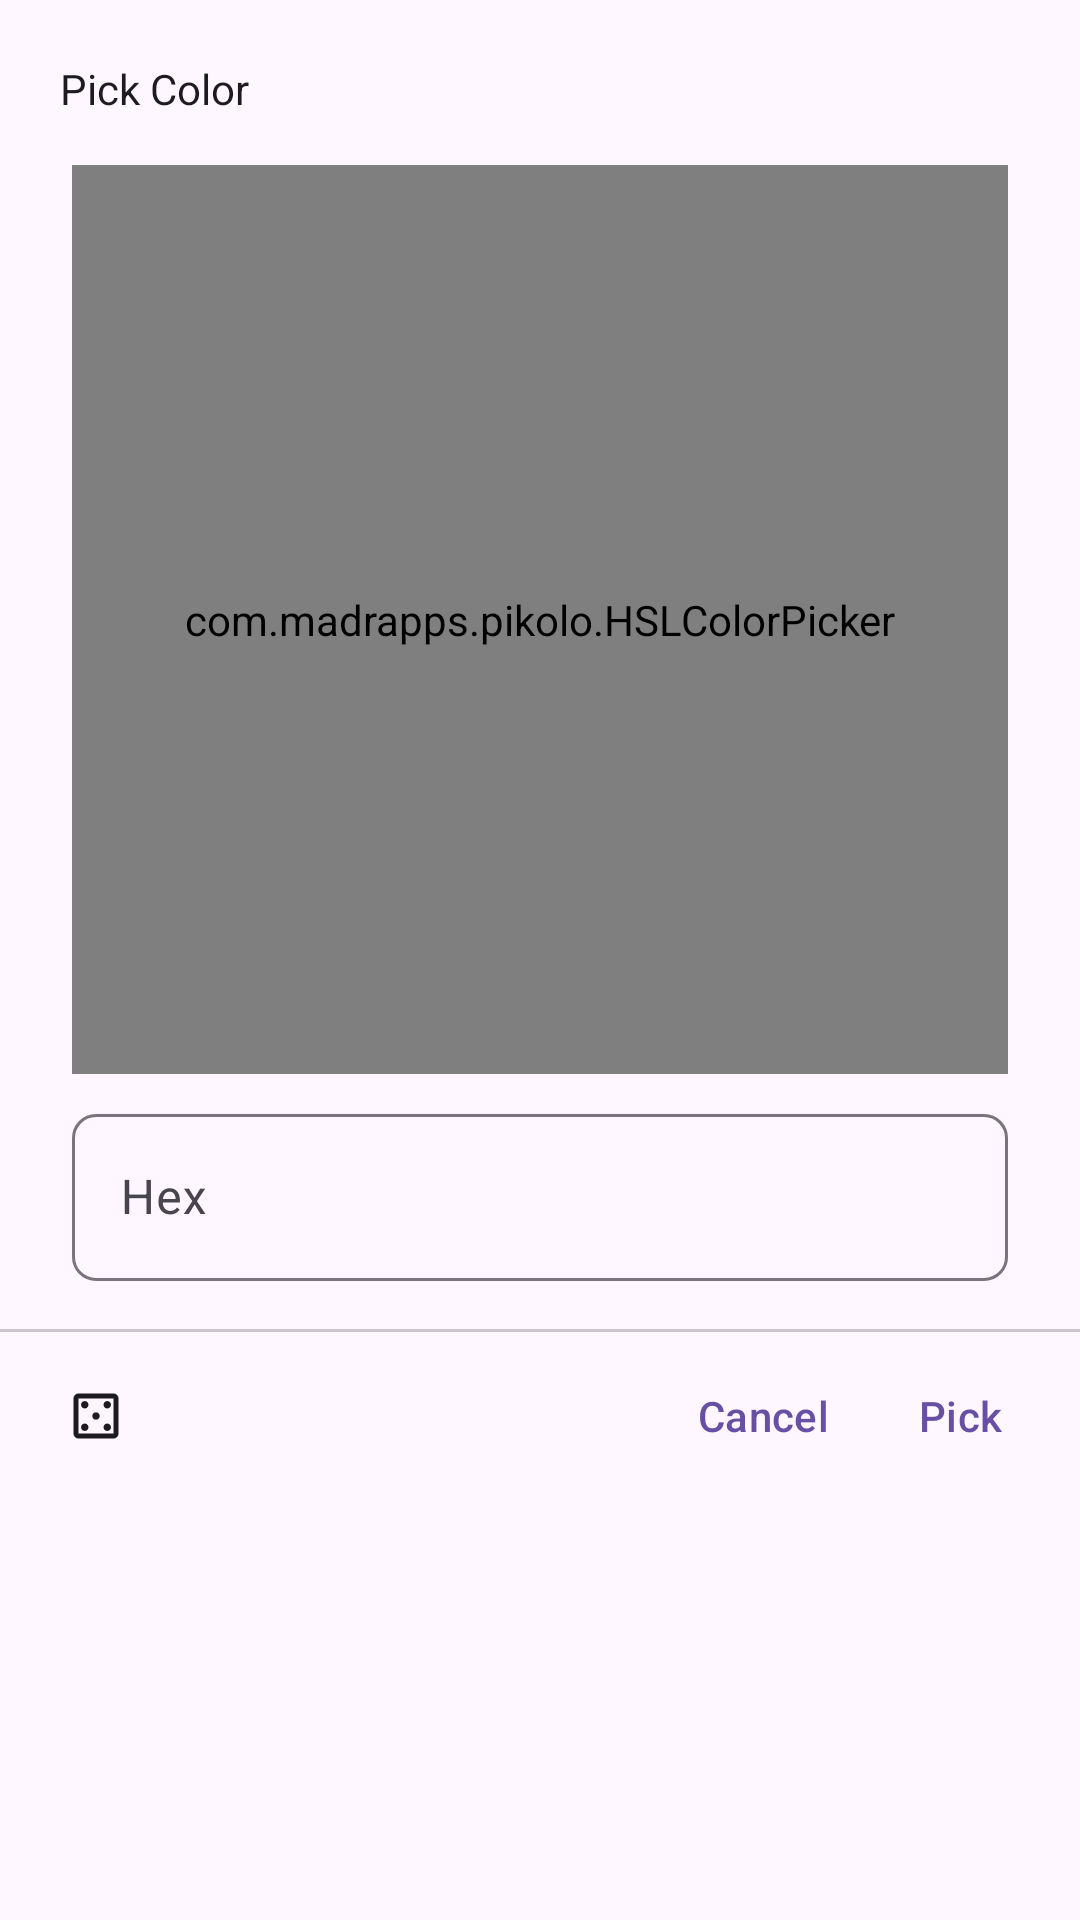

Layout XML and referenced resources for this Android screen:
<!-- AndroidManifest.xml: application theme Theme.MixplorerThemeCreator -->
<!-- res/layout/color_picker_dialog.xml -->
<?xml version="1.0" encoding="utf-8"?>
<com.google.android.material.card.MaterialCardView xmlns:android="http://schemas.android.com/apk/res/android"
    xmlns:app="http://schemas.android.com/apk/res-auto"
    android:layout_width="match_parent"
    android:layout_height="wrap_content"
    app:cardBackgroundColor="?attr/colorSurface"
    app:cardCornerRadius="@dimen/roundCorners"
    app:strokeWidth="0dp">

    <androidx.constraintlayout.widget.ConstraintLayout
        android:layout_width="match_parent"
        android:layout_height="500dp">

        <TextView
            android:id="@+id/textView"
            android:layout_width="wrap_content"
            android:layout_height="wrap_content"
            android:layout_marginStart="@dimen/roundCornersInner"
            android:layout_marginTop="@dimen/roundCornersInner"
            android:text="@string/pickColor"
            android:textColor="?attr/colorOnSurface"
            app:layout_constraintStart_toStartOf="parent"
            app:layout_constraintTop_toTopOf="parent" />

        <com.madrapps.pikolo.HSLColorPicker
            android:id="@+id/colorPicker"
            android:layout_width="0dp"
            android:layout_height="0dp"
            android:layout_marginStart="24dp"
            android:layout_marginTop="16dp"
            android:layout_marginEnd="24dp"
            android:layout_marginBottom="8dp"
            app:layout_constraintBottom_toTopOf="@+id/textInputLayout"
            app:layout_constraintEnd_toEndOf="parent"
            app:layout_constraintStart_toStartOf="parent"
            app:layout_constraintTop_toBottomOf="@+id/textView" />

        <com.google.android.material.textfield.TextInputLayout
            android:id="@+id/textInputLayout"
            android:layout_width="match_parent"
            android:layout_height="wrap_content"
            android:layout_marginStart="24dp"
            android:layout_marginEnd="24dp"
            android:layout_marginBottom="16dp"
            app:boxCornerRadiusBottomEnd="8dp"
            app:boxCornerRadiusBottomStart="8dp"
            app:boxCornerRadiusTopEnd="8dp"
            app:boxCornerRadiusTopStart="8dp"
            app:layout_constraintBottom_toTopOf="@+id/materialDivider"
            app:layout_constraintEnd_toEndOf="parent"
            app:layout_constraintStart_toStartOf="parent">

            <com.google.android.material.textfield.TextInputEditText
                android:id="@+id/editText"
                android:layout_width="match_parent"
                android:layout_height="wrap_content"
                android:hint="@string/hex" />
        </com.google.android.material.textfield.TextInputLayout>

        <com.google.android.material.divider.MaterialDivider
            android:id="@+id/materialDivider"
            android:layout_width="0dp"
            android:layout_height="wrap_content"
            android:layout_marginBottom="4dp"
            app:layout_constraintBottom_toTopOf="@+id/btnDice"
            app:layout_constraintEnd_toEndOf="parent"
            app:layout_constraintStart_toStartOf="parent" />

        <com.google.android.material.button.MaterialButton
            android:id="@+id/btnDice"
            style="@style/Widget.Material3.Button.IconButton"
            android:layout_width="wrap_content"
            android:layout_height="wrap_content"
            android:layout_marginStart="8dp"
            android:layout_marginBottom="4dp"
            app:icon="@drawable/ic_dice"
            app:iconTint="?attr/colorOnSurface"
            app:layout_constraintBottom_toBottomOf="parent"
            app:layout_constraintStart_toStartOf="parent" />

        <com.google.android.material.button.MaterialButton
            android:id="@+id/btnCancel"
            style="@style/Widget.Material3.Button.TextButton.Dialog"
            android:layout_width="wrap_content"
            android:layout_height="wrap_content"
            android:layout_marginBottom="4dp"
            android:text="@string/cancel"
            app:layout_constraintBottom_toBottomOf="parent"
            app:layout_constraintEnd_toStartOf="@+id/btnPick" />

        <com.google.android.material.button.MaterialButton
            android:id="@+id/btnPick"
            style="@style/Widget.Material3.Button.TextButton.Dialog"
            android:layout_width="wrap_content"
            android:layout_height="wrap_content"
            android:layout_marginEnd="8dp"
            android:layout_marginBottom="4dp"
            android:text="@string/pick"
            app:layout_constraintBottom_toBottomOf="parent"
            app:layout_constraintEnd_toEndOf="parent" />
    </androidx.constraintlayout.widget.ConstraintLayout>
</com.google.android.material.card.MaterialCardView>
<!-- resources referenced by this layout -->
<resources>
  <dimen name="roundCorners">13dp</dimen>
  <dimen name="roundCornersInner">6dp</dimen>
  <!-- drawable ic_dice (drawable) -->
  <?xml version="1.0" encoding="utf-8"?>
  <vector xmlns:android="http://schemas.android.com/apk/res/android"
      android:width="24dp"
      android:height="24dp"
      android:tint="?attr/colorControlNormal"
      android:viewportWidth="24"
      android:viewportHeight="24">
      <path
          android:fillColor="#000"
          android:pathData="M19 5V19H5V5H19M19 3H5C3.9 3 3 3.9 3 5V19C3 20.1 3.9 21 5 21H19C20.1 21 21 20.1 21 19V5C21 3.9 20.1 3 19 3M7.5 6C6.7 6 6 6.7 6 7.5S6.7 9 7.5 9 9 8.3 9 7.5 8.3 6 7.5 6M16.5 15C15.7 15 15 15.7 15 16.5C15 17.3 15.7 18 16.5 18C17.3 18 18 17.3 18 16.5C18 15.7 17.3 15 16.5 15M16.5 6C15.7 6 15 6.7 15 7.5S15.7 9 16.5 9C17.3 9 18 8.3 18 7.5S17.3 6 16.5 6M12 10.5C11.2 10.5 10.5 11.2 10.5 12S11.2 13.5 12 13.5 13.5 12.8 13.5 12 12.8 10.5 12 10.5M7.5 15C6.7 15 6 15.7 6 16.5C6 17.3 6.7 18 7.5 18S9 17.3 9 16.5C9 15.7 8.3 15 7.5 15Z" />
  </vector>
  <string name="cancel">Cancel</string>
  <string name="hex">Hex</string>
  <string name="pick">Pick</string>
  <string name="pickColor">Pick Color</string>
  <style name="Theme.MixplorerThemeCreator" parent="Theme.Material3.DayNight.NoActionBar">
          <item name="android:windowLightStatusBar">?attr/isLightTheme</item>
  
          <item name="android:statusBarColor">?android:attr/colorBackground</item>
          <item name="android:navigationBarColor">@android:color/transparent</item>
  
          <item name="android:windowSplashScreenAnimatedIcon" tools:ignore="NewApi">
              @drawable/ic_launcher_splash
          </item>
          <item name="android:windowSplashScreenBackground" tools:ignore="NewApi">
              ?attr/colorSurface
          </item>
          <item name="android:windowSplashScreenBrandingImage" tools:ignore="NewApi">
              @drawable/dertyp_branding
          </item>
  
          <item name="darkThemeBackground">?attr/colorSurfaceVariant</item>
          <item name="lightThemeBackground">?attr/colorPrimary</item>
  
          <item name="darkThemeText">?attr/colorOnSurfaceVariant</item>
          <item name="lightThemeText">?attr/colorOnPrimary</item>
  
          <item name="bottomSheetDialogTheme">@style/ThemeOverlay.App.BottomSheetDialog</item>
      </style>
  <style name="ThemeOverlay.App.BottomSheetDialog" parent="ThemeOverlay.Material3.BottomSheetDialog">
          <item name="bottomSheetStyle">@style/ModalBottomSheetDialog</item>
      </style>
  <style name="ModalBottomSheetDialog" parent="Widget.Material3.BottomSheet.Modal">
          <item name="backgroundTint">?attr/colorSurface</item>
          <item name="shapeAppearance">@style/ShapeAppearance.App.LargeComponent</item>
      </style>
  <style name="ShapeAppearance.App.LargeComponent" parent="ShapeAppearance.Material3.LargeComponent">
          <item name="cornerFamily">rounded</item>
          <item name="cornerSize">24dp</item>
      </style>
</resources>
